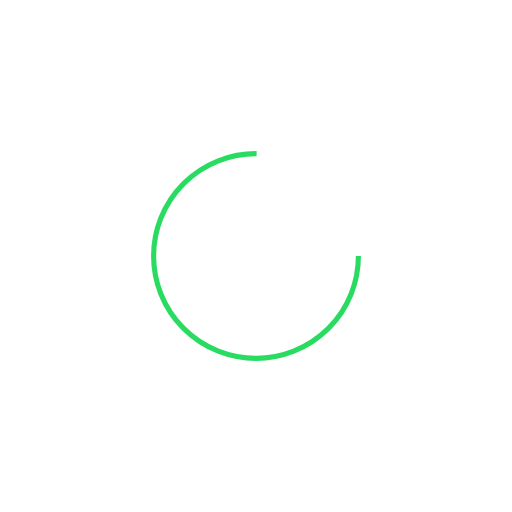
t = 0.00 s
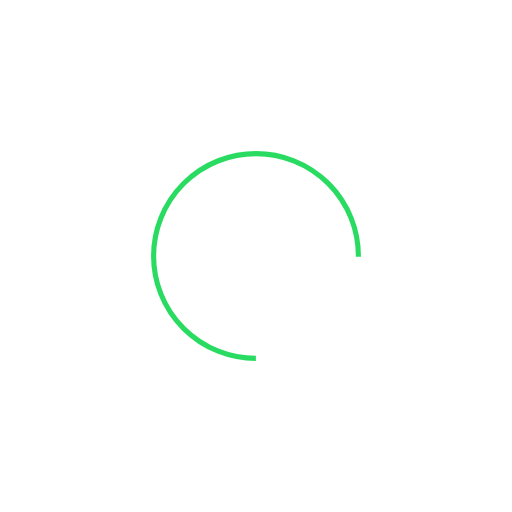
t = 0.47 s
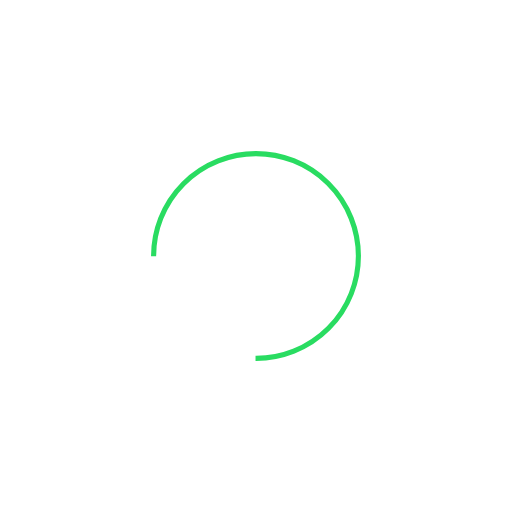
t = 0.94 s
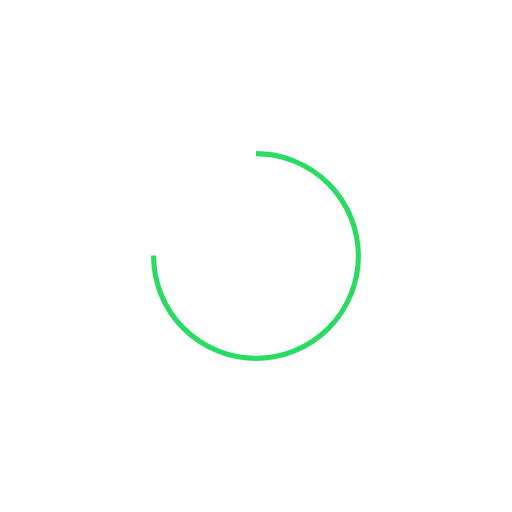
t = 1.42 s

The animated SVG that drew these frames (rendered in a browser with its animation timeline set to each time). Animation: 1 SMIL element (animateTransform=1); one cycle of 1.89 s, repeats indefinitely.

<svg xmlns="http://www.w3.org/2000/svg" viewBox="0 0 100 100" preserveAspectRatio="xMidYMid" width="205" height="205" style="shape-rendering: auto; display: block; background: rgb(255, 255, 255);" xmlns:xlink="http://www.w3.org/1999/xlink"><g><circle stroke-dasharray="94.24777960769379 33.41592653589793" r="20" stroke-width="1" stroke="#29dc61" fill="none" cy="50" cx="50">
  <animateTransform keyTimes="0;1" values="0 50 50;360 50 50" dur="1.8867924528301885s" repeatCount="indefinite" type="rotate" attributeName="transform"></animateTransform>
</circle><g></g></g><!-- [ldio] generated by https://loading.io --></svg>
